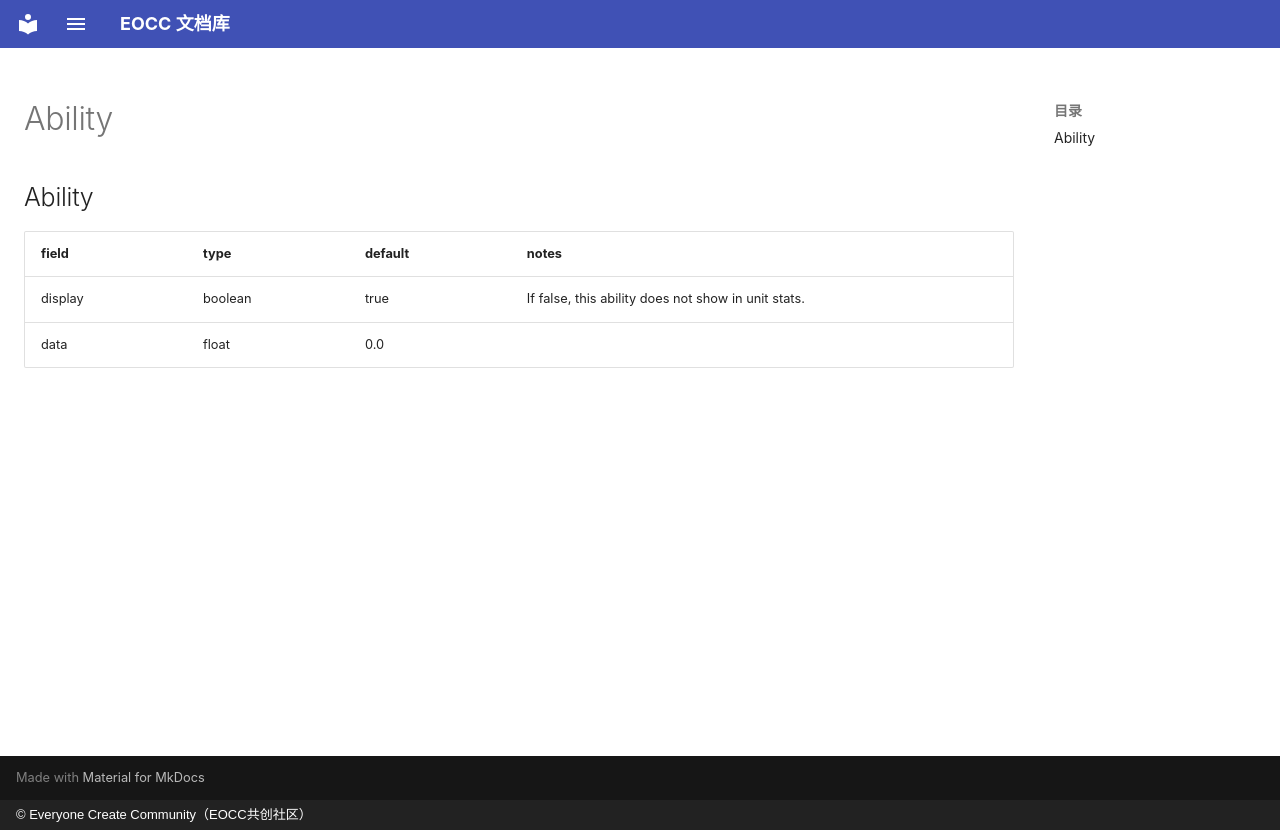

repository: eoccc/eoccc.github.io · page: wiki/mindustry/en/Modding%20Classes/Ability/index.html · generator: mkdocs · copyright: © Everyone Create Community（EOCC共创社区）

# Ability

## Ability

| field | type | default | notes |
|---|---|---|---|
| display | boolean | true | If false, this ability does not show in unit stats. |
| data | float | 0.0 |  |
